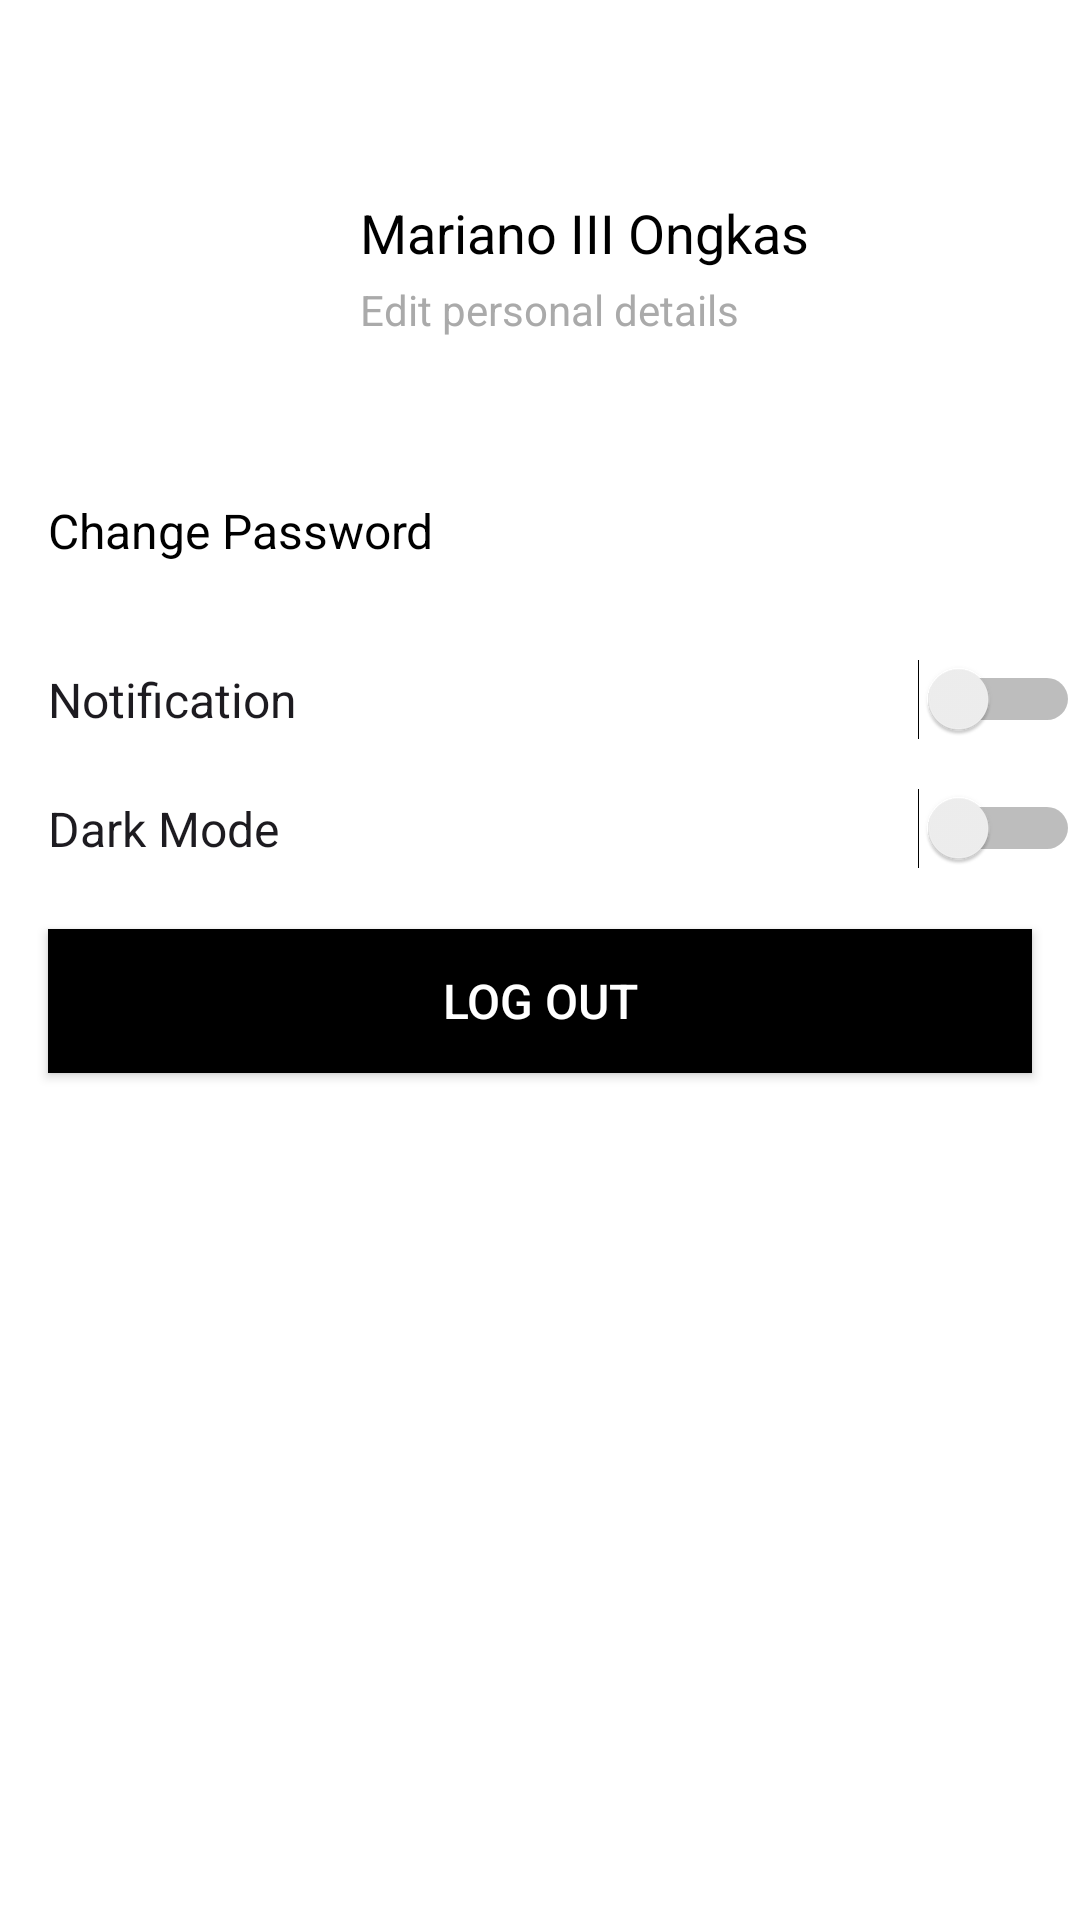

Produce the Android XML layout that renders to this screen, including the resource entries it uses.
<!-- AndroidManifest.xml: application theme Theme.Blood -->
<!-- res/layout/fragment_profile.xml -->
<?xml version="1.0" encoding="utf-8"?>
<RelativeLayout xmlns:android="http://schemas.android.com/apk/res/android"
    android:layout_width="match_parent"
    android:layout_height="match_parent"
    android:background="@android:color/background_light">

    <LinearLayout
        android:id="@+id/profile_section"
        android:layout_width="match_parent"
        android:layout_height="wrap_content"
        android:layout_alignParentTop="true"
        android:layout_marginTop="28dp"
        android:gravity="center_vertical"
        android:orientation="horizontal"
        android:padding="16dp">

        
        <ImageView
            android:id="@+id/profile_image"
            android:layout_width="88dp"
            android:layout_height="90dp"
            android:layout_marginEnd="16dp"
            android:scaleType="centerCrop"
            />

        
        <LinearLayout
            android:layout_width="0dp"
            android:layout_height="wrap_content"
            android:layout_weight="1"
            android:orientation="vertical">

            <TextView
                android:id="@+id/profile_name"
                android:layout_width="wrap_content"
                android:layout_height="wrap_content"
                android:layout_marginBottom="4dp"
                android:text="Mariano III Ongkas"
                android:textColor="@android:color/black"
                android:textSize="18sp" />

            <TextView
                android:id="@+id/edit_details"
                android:layout_width="wrap_content"
                android:layout_height="wrap_content"
                android:text="Edit personal details"
                android:textColor="@android:color/darker_gray"
                android:textSize="14sp" />

        </LinearLayout>

    </LinearLayout>

    <TextView
        android:id="@+id/change_password"
        android:layout_width="wrap_content"
        android:layout_height="wrap_content"
        android:text="Change Password"
        android:textSize="16sp"
        android:textColor="@android:color/black"
        android:layout_below="@id/profile_section"
        android:layout_marginTop="16dp"
        android:layout_marginStart="16dp"/>

    <ImageView
        android:id="@+id/notification_icon"
        android:layout_width="wrap_content"
        android:layout_height="wrap_content"
        android:layout_below="@id/change_password"
        android:layout_marginTop="16dp"
        android:layout_marginStart="16dp"/>

    <Switch
        android:id="@+id/notif"
        android:layout_width="362dp"
        android:layout_height="wrap_content"
        android:layout_below="@id/notification_icon"
        android:layout_marginStart="16dp"
        android:layout_marginTop="16dp"
        android:text="Notification"
        android:textSize="16sp" />

    <Switch
        android:id="@+id/dark_mode_switch"
        android:layout_width="352dp"
        android:layout_height="wrap_content"
        android:layout_below="@id/notif"
        android:layout_marginStart="16dp"
        android:layout_marginTop="16dp"
        android:text="Dark Mode"
        android:textSize="16sp" />

    <Button
        android:id="@+id/button_edit_profile"
        android:layout_width="match_parent"
        android:layout_height="wrap_content"
        android:layout_below="@id/dark_mode_switch"
        android:layout_marginTop="20dp"
        android:layout_marginStart="16dp"
        android:layout_marginEnd="16dp"
        android:text="Log out"
        android:textColor="@android:color/white"
        android:textSize="16sp"
        android:background="@color/black" />

</RelativeLayout>
<!-- resources referenced by this layout -->
<resources>
  <style name="Theme.Blood" parent="Base.Theme.Blood" />
  <style name="Base.Theme.Blood" parent="Theme.Material3.DayNight.NoActionBar">
          
          
      </style>
  <!-- not gathered from this repository: default colours our renderer supplied (Android Studio template values) -->
  <color name="black">#FF000000</color>
</resources>
